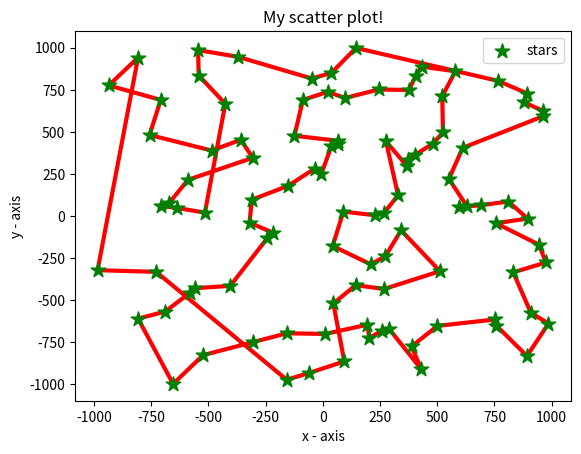

Python code for this plot:
import matplotlib.pyplot as plt

#put point
data=[[-219, -99], [-807, 942], [276, 444], [97, 701], [-689, -568], [525, 497], [877, 678], [432, 888], [-306, 346], [-654, -998], [-48, 817], [752, -615], [-589, 215], [431, -912], [-358, 453], [-35, 282], [757, -43], [810, 86], [630, 58], [551, 220], [832, -335], [-62, -934], [-542, 835], [388, -775], [522, 712], [257, -683], [-523, -827], [209, -287], [-728, -332], [406, 835], [611, 405], [94, -864], [-124, 477], [267, 18], [368, 296], [-984, -322], [-303, -749], [268, -434], [291, -673], [145, 999], [-707, 60], [944, -170], [-404, -415], [244, 752], [401, 362], [758, -651], [37, 414], [11, -701], [38, 851], [766, 803], [512, -328], [-370, 946], [22, 738], [909, -575], [-320, -39], [329, 123], [203, -725], [90, 26], [-486, 389], [-6, 251], [226, 5], [43, -178], [895, -15], [579, 860], [-708, 690], [373, 330], [481, 430], [892, -832], [961, 625], [144, -411], [596, 54], [65, 426], [-310, 97], [-580, -456], [-935, 776], [-426, 667], [-637, 48], [-157, -697], [377, 749], [273, -240], [-807, -610], [986, -639], [-515, 20], [690, 64], [-158, -973], [501, -653], [-672, 76], [66, 447], [-545, 986], [195, -646], [-557, -429], [961, 592], [-152, 179], [975, -276], [-87, 690], [342, -85], [-242, -131], [46, -520], [-757, 482], [894, 728]]
x=[]
y=[]

for point in data:
	x.append(point[0])
	y.append(point[1])

######################################
#for line

# [redacted]
order=[0, 96, 54, 72, 92, 15, 59, 46, 32, 71, 87, 2, 65, 34, 55, 33, 57, 60, 95, 79, 50, 27, 61, 69, 37, 97, 47, 42, 90, 73, 4, 28, 35, 80, 26, 9, 36, 77, 31, 84, 21, 56, 25, 89, 38, 23, 13, 85, 45, 11, 53, 67, 81, 20, 93, 41, 62, 17, 83, 16, 18, 70, 19, 30, 5, 66, 44, 24, 78, 91, 68, 6, 99, 49, 63, 7, 29, 43, 3, 52, 94, 10, 48, 39, 51, 88, 22, 1, 74, 64, 98, 75, 14, 8, 58, 12, 86, 40, 76, 82, 0]

# [redacted]
order2=[44, 51, 32, 2, 59, 64, 99, 4, 87, 62, 88, 69, 27, 5, 66, 26, 54, 70, 57, 21, 19, 6, 34, 49, 47, 23, 93, 76, 36, 71, 83, 90, 77, 96, 73, 48, 63, 11, 67, 38, 85, 15, 25, 41, 37, 78, 45, 24, 60, 9, 10, 22, 92, 33, 20, 72, 89, 29, 98, 81, 55, 65, 28, 18, 94, 40, 12, 86, 13, 50, 35, 80, 97, 61, 30, 53, 17, 58, 82, 0, 84, 52, 75, 1, 91, 16, 95, 56, 31, 42, 74, 7, 3, 8, 79, 43, 39, 68, 46, 14, 44]

# [redacted]
order3=[18, 70, 83, 17, 62, 16, 41, 93, 20, 53, 81, 67, 45, 11, 85, 23, 13, 38, 25, 56, 89, 47, 77, 36, 26, 9, 80, 4, 73, 90, 42, 96, 0, 54, 72, 92, 15, 59, 46, 71, 87, 32, 94, 52, 3, 43, 78, 29, 7, 63, 24, 5, 66, 44, 65, 34, 2, 55, 33, 60, 57, 61, 27, 79, 95, 50, 37, 69, 97, 31, 21, 84, 28, 35, 1, 74, 64, 98, 58, 14, 8, 12, 86, 40, 76, 82, 75, 22, 88, 51, 10, 48, 39, 49, 99, 6, 68, 91, 30, 19, 18]


newx=[]
newy=[]

for i in range(len(order3)):
	th=order3[i]
	newx.append(x[th])
	newy.append(y[th])

plt.plot(newx, newy, 'r', zorder=1, lw=3)	

##########################################
# plotting points as a scatter plot
plt.scatter(x, y, label= "stars", color= "green", 
            marker= "*", s=120, zorder=2)
  
# x-axis label
plt.xlabel('x - axis')
# frequency label
plt.ylabel('y - axis')
# plot title
plt.title('My scatter plot!')
# showing legend
plt.legend()
  
# function to show the plot
plt.show()



